Image classification data set "RenalVision" (anaswaraku/RenalVision on GitHub). Class labels (4): cyst, normal, stone, tumor.

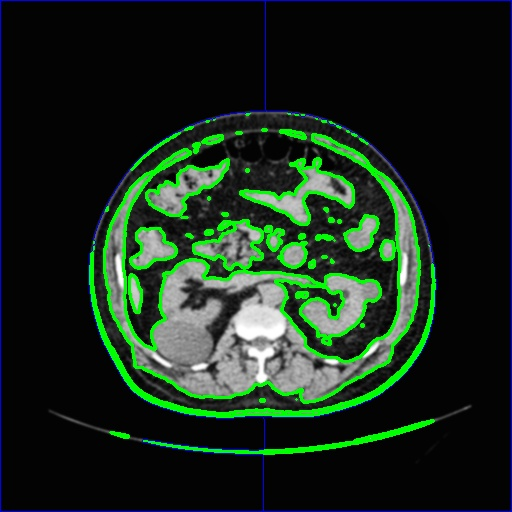
Label: cyst

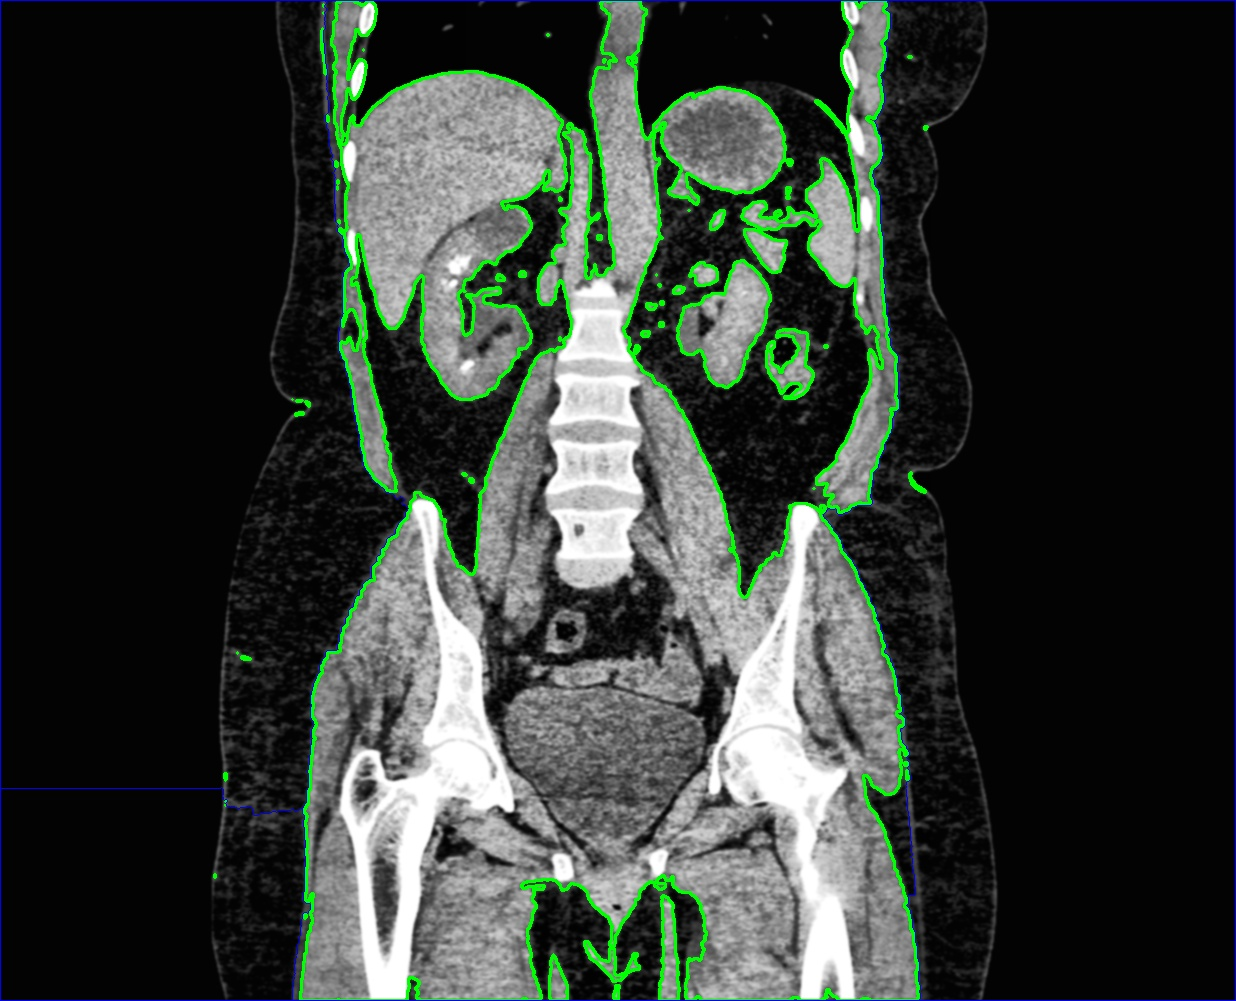
Label: stone

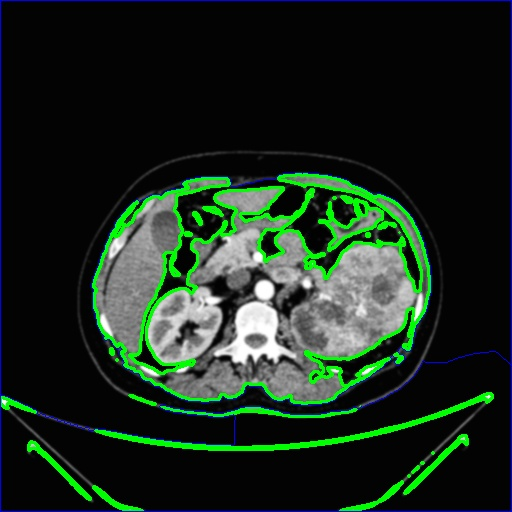
Label: tumor

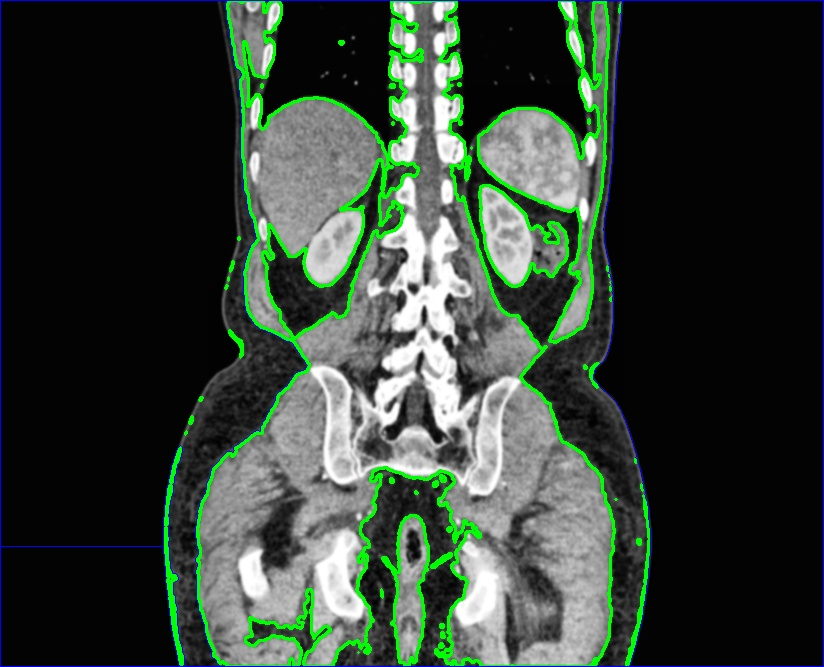
Label: normal

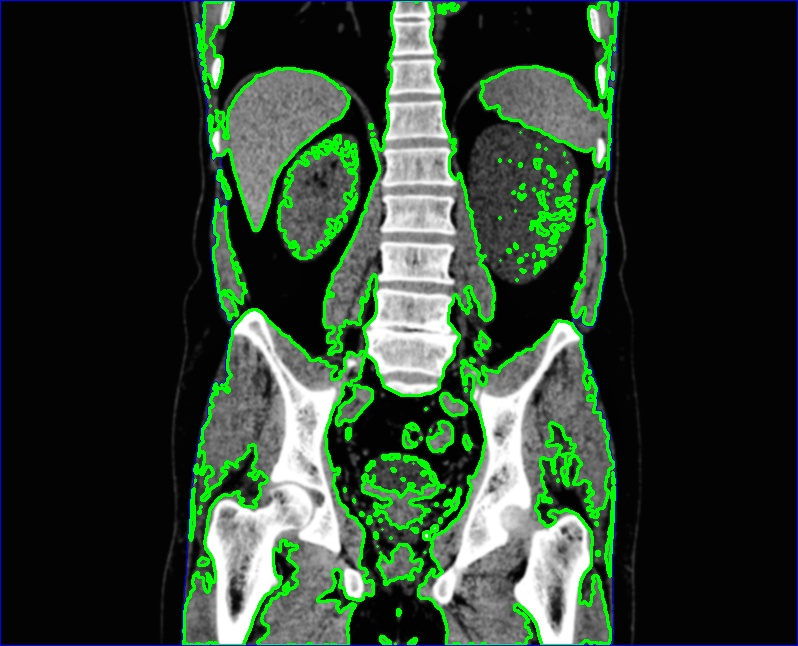
Label: cyst

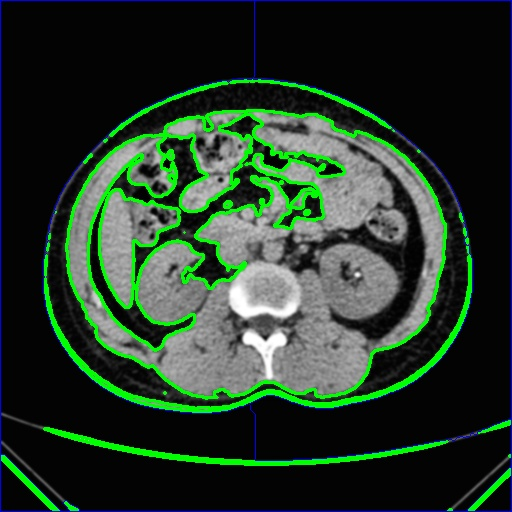
Label: stone
